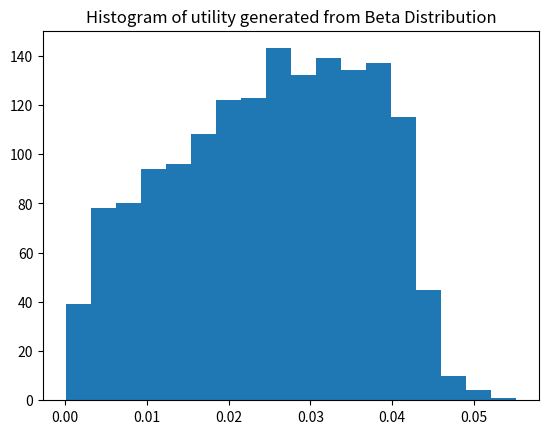
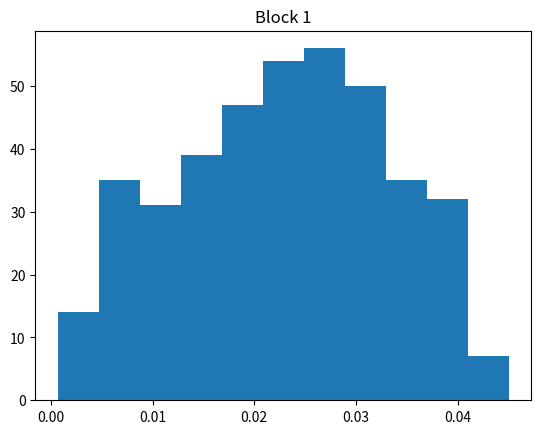
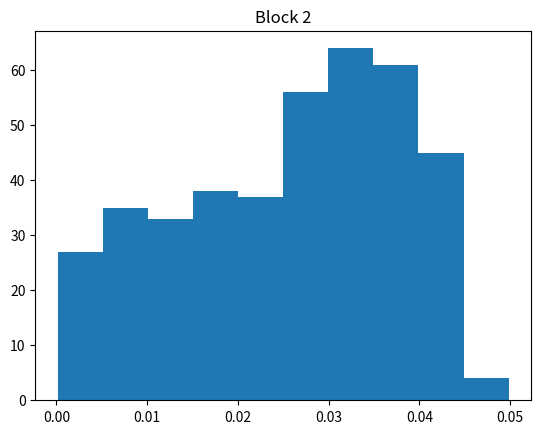
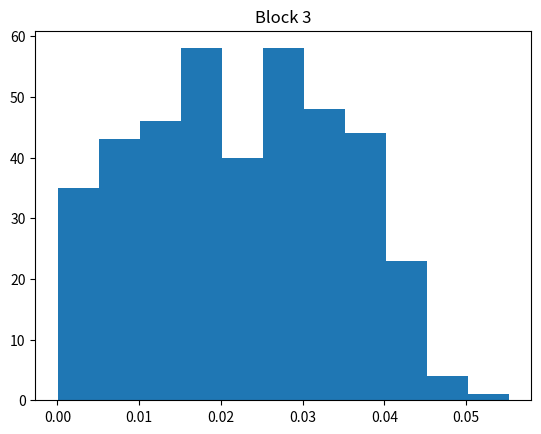
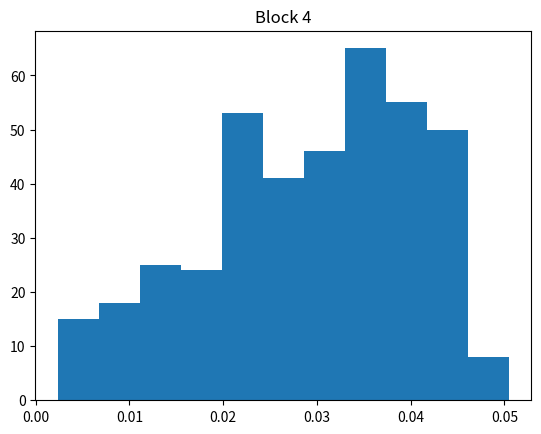

The matplotlib source for these figures, in order: (Note: this script raises an exception after producing the figures.)
'''This is classes for Utility Generation'''
import matplotlib.pyplot as plt
import numpy as np
import random
import abc
import math

'''
Abstract class Utility
'''
class Utility(abc.ABC):
    ACTUAL_RATIO = {'CHINESE': .77, 'MALAYS': .14, 'INDIANS': .08}
    NUMB_ETHNICS = 3
    
    @abc.abstractmethod
    def __init__(self):
        self._utility = None
    
    @abc.abstractmethod
    def generate(self):
        pass
            
    def add_ethnicity(self):
        # Assign randomly ethnic to agents according to actual proportion over population
        numb_chinese = int(self._numb_agents * self.ACTUAL_RATIO['CHINESE'])
        numb_malays = int(self._numb_agents * self.ACTUAL_RATIO['MALAYS'])
        numb_indians = self._numb_agents - numb_chinese - numb_malays 
            
        ethnic_agents = np.full((1, numb_chinese), 'C')[0]
        ethnic_agents = np.concatenate((ethnic_agents, np.full((1, numb_malays), 'M')[0]),
                                       axis = 0)
        ethnic_agents = np.concatenate((ethnic_agents, np.full((1, numb_indians), 'I')[0]),
                                       axis = 0)
        ethnic_agents = np.random.permutation(ethnic_agents)
        self._ethnic_agents = ethnic_agents 
        return ethnic_agents

    def generate_uniform(self, numb_agents, numb_total_flats):
        '''
        Generate utility equally among flats
        @param:
            numb_agents: integer
            numb_total_flats: integer
        @return:
            utility_of_agents: np.ndarray 2 dimensions with shape = (numb_agents, numb_total_flats)
        '''
        
        utility_of_agents = np.full((numb_agents, numb_total_flats), 1. / numb_total_flats)
        self._utility = utility_of_agents
        return utility_of_agents
        
    def plot(self, utility, title):
        count, bins, ignored = plt.hist(np.ndarray.flatten(utility), bins = 'auto')
        plt.title(title)
        plt.show()

    def plot_all(self, title):
        self.plot(self._utility, title = title)
       
    def plot_per_block(self):
        cur_block_index = 0
        for block_index in range(self._numb_blocks):
            start_index = cur_block_index
            end_index = cur_block_index + self._numb_flats_per_block[block_index] 
            self.plot(self._utility[:, start_index:end_index],
                         'Block ' + str(block_index+1))
            cur_block_index = end_index
            
        
'''
Random Utility class 
'''              
class RandomUtility(Utility):

    LOWER_BOUND, UPPER_BOUND = 0.5, 2. # range of alpha & beta of BETA DISTRIBUTION

    def __init__(self, numb_agents, numb_blocks, numb_flats_per_block):
        self._numb_agents = numb_agents
        self._numb_blocks = numb_blocks
        self._numb_flats_per_block = numb_flats_per_block
        self._numb_total_flats = np.sum(numb_flats_per_block)
        self._utility = None
        
    def generate_beta_distribution_per_block(self):
        beta_distribution_per_block = [(0., 0.) for i in range(self._numb_blocks)]
        
        for block_index in range(self._numb_blocks):
            
            # generate parameter alpha & beta
            alpha = random.uniform(self.LOWER_BOUND, self.UPPER_BOUND)
            beta = random.uniform(self.LOWER_BOUND, self.UPPER_BOUND)
            
            beta_distribution_per_block[block_index] = (alpha, beta)
        
        self._beta_distribution_per_block = beta_distribution_per_block
        return beta_distribution_per_block
        
    def generate(self):
        '''
        Generate utility according to BETA DISTRIBUTION
        @return:
            utility_of_agents: np.ndarray 2 dimensions with shape = (numb_agents, numb_total_flats)
        '''
        
        self.generate_beta_distribution_per_block()

        utility_of_agents = np.empty([self._numb_agents, self._numb_total_flats])
        
        for agent_index in range(self._numb_agents):
            
            rough_utility_all_flat = np.array([])
            
            for block_index in range(self._numb_blocks):
            
                alpha, beta = self._beta_distribution_per_block[block_index] 
            
                # generate uitility drawn from BETA DISTRIBUTION
                rough_utilities = np.random.beta(alpha, beta, self._numb_flats_per_block[block_index])
                rough_utility_all_flat = np.concatenate((rough_utility_all_flat,
                                                             rough_utilities))
            
            # normalize utilities
            normalized_utilities = rough_utility_all_flat / np.sum(rough_utility_all_flat)
            utility_of_agents[agent_index] = normalized_utilities
        
        self._utility = utility_of_agents
        return utility_of_agents

def test1(should_plot = False):
    np.random.seed(0) 
    random.seed(0)
    numb_agents = 40
    numb_blocks = 4
    numb_flats_per_block = [10, 10, 10, 10]
    utility = RandomUtility(numb_agents, numb_blocks, numb_flats_per_block)
    utility.generate()
    
    if (should_plot == True):
        utility.plot_all('Histogram of utility generated from Beta Distribution')
        utility.plot_per_block()

def test1_1(should_plot = False):
    np.random.seed(0) 
    random.seed(0)
    numb_agents = 50
    numb_blocks = 5
    numb_flats_per_block = [10, 10, 10, 10, 10]
    utility = RandomUtility(numb_agents, numb_blocks, numb_flats_per_block)
    utility.generate_uniform(numb_agents, numb_agents)
    
    if (should_plot == True):
        utility.plot_all('Histogram of utility generated from Beta Distribution')
        utility.plot_per_block()
    
def test2(should_plot = False):
    np.random.seed(0) 
    random.seed(0)
    numb_agents = 5000
    numb_blocks = 5
    numb_flats_per_block = [10, 10, 10, 10, 10]
    utility = RandomUtility(numb_agents, numb_blocks, numb_flats_per_block)
    utility.generate()
    
    if (should_plot == True):
        utility.plot_all('Histogram of utility generated from Beta Distribution')
        utility.plot_per_block()

def test3(should_plot = False):
    np.random.seed(0) 
    random.seed(0)
    numb_agents = 50
    numb_blocks = 5
    numb_flats_per_block = [10, 10, 10, 10, 10]
    utility = RandomUtility(numb_agents, numb_blocks, numb_flats_per_block)
    print (utility._utility)
        
def test4(should_plot = False):
    np.random.seed(0) 
    random.seed(0)
    numb_agents = 100
    numb_blocks = 5
    numb_flats_per_block = [10, 10, 10, 10, 10]
    utility = RandomUtility(numb_agents, numb_blocks, numb_flats_per_block)
    utility.add_ethnicity()
    utility.generate()
    print (utility._ethnic_agents)
 
'''
Location-based Utility class 
'''              
class LocationUtility(Utility):

    def __init__(self, numb_agents, numb_blocks, numb_flats_per_block):
        self._numb_agents = numb_agents
        self._numb_blocks = numb_blocks
        self._numb_flats_per_block = numb_flats_per_block
        self._numb_total_flats = np.sum(numb_flats_per_block)
        self._utility = None

    def generate_points_of_interest(self, area):
        '''
        Generate 1 point of interest for every agent
        @param:
            area: limitation of where points is generate
                 tuple of 4: (lower_bound_x, upper_bound_x, lower_bound_y, upper_bound_y)
        @return:
            points_of_interest: list of 2-element tuples(coordinate) of each agent, shape = (numb_agents, 2)
        '''
        
        lower_bound_x, upper_bound_x, lower_bound_y, upper_bound_y = area
        random_x = np.random.uniform(lower_bound_x, upper_bound_x, self._numb_agents)
        random_y = np.random.uniform(lower_bound_y, upper_bound_y, self._numb_agents)
        points_of_interest = [(random_x[i], random_y[i]) for i in range(self._numb_agents)]
        self._points_of_interest = points_of_interest
        
        return points_of_interest
    
    def generate(self, points_of_interest, block_locations):
        '''
        Generate utility according to LOCATION
        @param:
            points_of_interest: list of 2-element tuples(coordinate) of each agent, shape = (numb_agents, 2)
            block_locations: list of 2-element tuples(coordinate) of each block
        @return:
            utility_of_agents: np.ndarray 2 dimensions with shape = (numb_agents, numb_total_flats)
        '''
        
        utility_of_agents = np.empty([self._numb_agents, self._numb_total_flats])
        
        for agent_index in range(self._numb_agents):
            
            rough_utility_all_flat = np.array([])
            agent_x, agent_y = points_of_interest[agent_index]
            
            for block_index in range(self._numb_blocks):
            
                # utility is inversely proportional to distance to block
                # every flat in the same block having same utility
                block_x, block_y = block_locations[block_index]
                distance_to_block = self.calculate_distance_to_block(agent_x, agent_y, block_x, block_y)
                block_utility = 1. / distance_to_block
                rough_utilities = np.array([block_utility] * self._numb_flats_per_block[block_index])
                rough_utility_all_flat = np.concatenate((rough_utility_all_flat,
                                                             rough_utilities))
            
            # normalize utilities
            normalized_utilities = rough_utility_all_flat / np.sum(rough_utility_all_flat)
            utility_of_agents[agent_index] = normalized_utilities
        
        self._utility = utility_of_agents
        return utility_of_agents
    
    def calculate_distance_to_block(self, x, y, block_x, block_y):
        distance = math.sqrt((x - block_x)**2 + (y - block_y)**2)
        return distance
        
    def read_block_locations(self, file_name = 'test_location.txt'):
        block_location_list = []
        with open(file_name, 'r') as file:
            for line in file:
                line = line.strip()
                block_location_list.append([float(i) for i in line.split(',')])
          
        self._block_location_list = block_location_list
        return block_location_list

def test5(should_plot = False):
    np.random.seed(0) 
    random.seed(0)
    numb_agents = 50
    numb_blocks = 5
    numb_flats_per_block = [10, 10, 10, 10, 10]
    utility = LocationUtility(numb_agents, numb_blocks, numb_flats_per_block)
    
    area = [103.675326, 103.913309, 1.302669, 1.424858] # actual limitation of Singapore
    points_of_interest = utility.generate_points_of_interest(area)
    '''
    block_locations = [(103.8, 1.31), (103.9, 1.31), (103.7, 1.35),
                       (103.85, 1.4), (103.9, 1.37)]
    '''
    block_locations = utility.read_block_locations()
    print (block_locations)
    utility.generate(points_of_interest, block_locations)
    
    if (should_plot == True):
        utility.plot_all('Histogram of utility generated from Block Location')
        utility.plot_per_block()            

def test6(should_plot = False):
    np.random.seed(0) 
    random.seed(0)
    numb_agents = 50
    numb_blocks = 5
    numb_flats_per_block = [10, 10, 10, 10, 10]
    utility = LocationUtility(numb_agents, numb_blocks, numb_flats_per_block)
    
    area = [103.675326, 103.913309, 1.302669, 1.424858] # actual limitation of Singapore
    points_of_interest = utility.generate_points_of_interest(area)
    block_locations = [(103.8, 1.31), (103.9, 1.31), (103.7, 1.35),
                       (103.85, 1.4), (103.9, 1.37)]
    utility.add_ethnicity()
    utility.generate(points_of_interest, block_locations)
    
    if (should_plot == True):
        utility.plot_all('Histogram of utility generated from Block Location')
        utility.plot_per_block()     
 
'''
Location-based Ethinic Group Utility class 
'''              
class EthnicalLocationUtility(Utility):

    def __init__(self, numb_agents, numb_blocks, numb_flats_per_block):
        self._numb_agents = numb_agents
        self._numb_blocks = numb_blocks
        self._numb_flats_per_block = numb_flats_per_block
        self._numb_total_flats = np.sum(numb_flats_per_block)
        self._utility = None

    def convert_to_beta_distribution_parameters(self, mean, variance):
        '''
        Source: https://stats.stackexchange.com/questions/142626/mean-and-variance-of-a-beta-distribution-with-alpha-ge-1-or-beta-ge-1
        @param:
            mean: 0 < mean < 1
            variance: 0 < variance < mean * (1 - mean)
        @ return
            alpha, beta of BETA DISTRIBUTION
        '''
        alpha = mean * ((mean * (1 - mean) - variance) / variance)
        beta = (1 - mean) * ((mean * (1 - mean) - variance) / variance)
        return alpha, beta
        
    def ethnical_beta_distribution(self, ethnic_distances, numb_blocks, set_variance = None):
        beta_distributions = {}
        ethnic_list = ['C', 'M', 'I']
        
        # we need max_mean to normalize into range [0,1]
        min_distance = ethnic_distances['C'][0]
        for ethnicity in ethnic_list:
            distance = min(ethnic_distances[ethnicity])
            if (distance < min_distance):
                min_distance = distance

        max_mean = (1. / min_distance) + 1.        
        
        for ethnic_index in range(self.NUMB_ETHNICS):
            
            ethnic = ethnic_list[ethnic_index]
            parameters_list = []
            for block_index in range(numb_blocks):
                mean = 1. / ethnic_distances[ethnic][block_index]
                mean = mean / max_mean
                variance = 0.005
                if (set_variance == False):
                    variance = mean * (1 - mean) * 0.5
                alpha, beta = self.convert_to_beta_distribution_parameters(mean, variance)
                parameters_list.append([alpha, beta])
                
            beta_distributions[ethnic] = parameters_list

        self._beta_distributions = beta_distributions
        return beta_distributions
        
    def generate_ethnical_points_of_interest(self, area):
        '''
        Generate 1 point of interest for every group of ethnicicty
        @param:
            area: limitation of where points is generate
                 tuple of 4: (lower_bound_x, upper_bound_x, lower_bound_y, upper_bound_y)
        @return:
            points_of_interest: list of 2-element tuples(coordinate) of ethnicity, shape = (numb_agents, 2)
        '''
        
        lower_bound_x, upper_bound_x, lower_bound_y, upper_bound_y = area
        random_x = np.random.uniform(lower_bound_x, upper_bound_x, self._numb_agents)
        random_y = np.random.uniform(lower_bound_y, upper_bound_y, self._numb_agents)
        points_of_interest = [(random_x[i], random_y[i]) for i in range(self.NUMB_ETHNICS)]
        self._points_of_interest = points_of_interest
        
        return points_of_interest
    
    def generate(self, points_of_interest, block_locations, set_variance = False):
        '''
        Generate utility according to LOCATION of ETHNICITY
        @param:
            points_of_interest: list of 2-element tuples(coordinate) of each agent, shape = (numb_agents, 2)
            block_locations: list of 2-element tuples(coordinate) of each block
        @return:
            utility_of_agents: np.ndarray 2 dimensions with shape = (numb_agents, numb_total_flats)
        '''
        
        utility_of_agents = np.empty([self._numb_agents, self._numb_total_flats])
        ethnic_distances = self.calculate_distance_ethnic_to_block(block_locations)
        ethnic_beta_distributions = self.ethnical_beta_distribution(ethnic_distances, self._numb_blocks, set_variance)
        
        for agent_index in range(self._numb_agents):
            
            rough_utility_all_flat = np.array([])
            ethnic_agent = self._ethnic_agents[agent_index]            
            for block_index in range(self._numb_blocks):
            
                alpha, beta = ethnic_beta_distributions[ethnic_agent][block_index]
                rough_utilities = np.random.beta(alpha, beta, self._numb_flats_per_block[block_index])
                rough_utility_all_flat = np.concatenate((rough_utility_all_flat,
                                                             rough_utilities))
            
            # normalize utilities
            normalized_utilities = rough_utility_all_flat / np.sum(rough_utility_all_flat)
            utility_of_agents[agent_index] = normalized_utilities
        
        self._utility = utility_of_agents
        return utility_of_agents
    
    def calculate_distance_to_block(self, x, y, block_x, block_y):
        distance = math.sqrt((x - block_x)**2 + (y - block_y)**2)
        return distance
    
    def calculate_distance_ethnic_to_block(self, block_locations):
        numb_blocks = len(block_locations)
        ethnic_distances = {}
        ethnic_list = ['C', 'M', 'I']
        
        for ethnic_index in range(self.NUMB_ETHNICS):
            
            block_distances = []
            for block_index in range(numb_blocks):
                x, y = self._points_of_interest[ethnic_index]
                block_x, block_y = block_locations[block_index]
                distance = self.calculate_distance_to_block(x, y, block_x, block_y)
                block_distances.append(distance)
            
            ethnic = ethnic_list[ethnic_index]
            ethnic_distances[ethnic] = block_distances

        self._ethnic_distances = ethnic_distances
        return ethnic_distances
        
    def read_block_locations(self, file_name = 'test_location.txt'):
        block_location_list = []
        with open(file_name, 'r') as file:
            for line in file:
                line = line.strip()
                block_location_list.append([float(i) for i in line.split(',')])
          
        self._block_location_list = block_location_list
        return block_location_list

def test7(should_plot = False):
    np.random.seed(0) 
    random.seed(0)
    numb_agents = 40
    numb_blocks = 4
    numb_flats_per_block = [10, 10, 10, 10]
    utility = EthnicalLocationUtility(numb_agents, numb_blocks, numb_flats_per_block)
    
    area = [103.675326, 103.913309, 1.302669, 1.424858] # actual limitation of Singapore
    points_of_interest = utility.generate_ethnical_points_of_interest(area)
    block_locations = utility.read_block_locations()
    utility.add_ethnicity(); print (utility._ethnic_agents)
    utility.generate(points_of_interest, block_locations, set_variance=False)
    
    if (should_plot == True):
        utility.plot_all('Histogram of utility generated from Ethnical Points of Interest')
        utility.plot_per_block()  
        
if __name__ == '__main__':
    ''' Test suite for RandomUtility '''
    test1(True) # RANDOM UTILITY
    #test1_1(False)
    #test2(False)
    #test3(False)
    #test4(False)
    #test1(True)
    #test1_1(True)
    #test2(True)
    #test3(True)
    #test4(True)
    
    
    ''' Test suite for LocationUtility '''
    #test5(False) # LOCATION UTILITY 1
    #test6(False)
    #test7(False)
    #test5(True)
    #test6(True)
    test7(True) # LOCATION UTILITY 2
    
